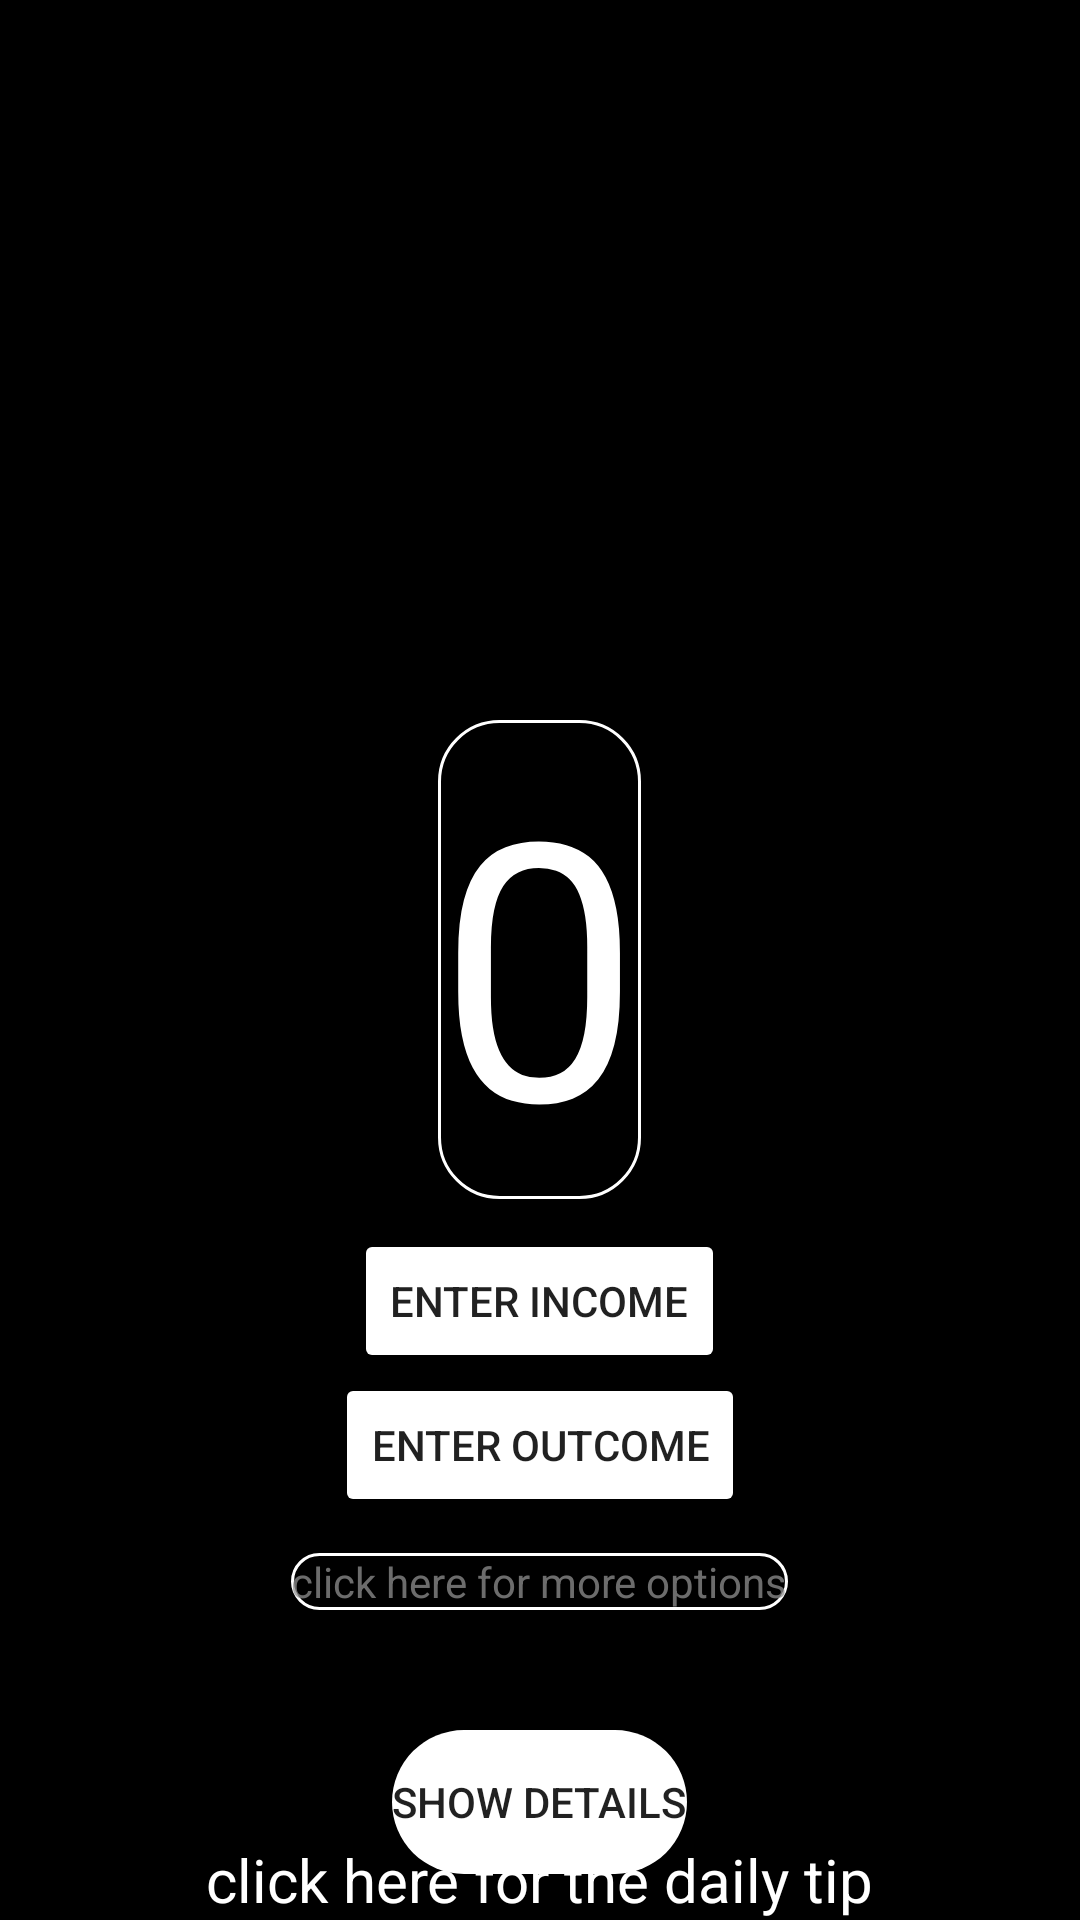

Produce the Android XML layout that renders to this screen, including the resource entries it uses.
<!-- AndroidManifest.xml: application theme Theme.FinanceApp001 -->
<!-- res/layout/activity_home_page.xml -->
<?xml version="1.0" encoding="utf-8"?>
<RelativeLayout xmlns:android="http://schemas.android.com/apk/res/android"
    xmlns:app="http://schemas.android.com/apk/res-auto"
    xmlns:tools="http://schemas.android.com/tools"
    android:layout_width="match_parent"
    android:layout_height="match_parent"
    android:background="@color/black"
    android:orientation="vertical"
    tools:context=".HomePage"

    >

    <TextView
        android:id="@+id/tvCdt"
        android:layout_width="wrap_content"
        android:layout_height="wrap_content"
        android:textSize="30dp"
        android:textColor="@color/white"
        android:text=""
        android:visibility="visible"
        />


    <TextView
        android:id="@+id/tvCurrentSum"
        android:layout_width="wrap_content"
        android:layout_height="wrap_content"
        android:layout_centerInParent="true"
        android:background="@drawable/back"
        android:text="0"
        android:textColor="@color/white"
        android:textSize="120dp" />

    <Button
        android:id="@+id/btnInput"
        android:layout_width="wrap_content"
        android:layout_height="wrap_content"
        android:backgroundTint="@color/white"
        android:text="enter income"
        android:layout_below="@+id/tvCurrentSum"
        android:layout_centerHorizontal="true"
        android:layout_marginTop="10dp"
        />


    <Button
        android:id="@+id/btnRemove"
        android:layout_width="wrap_content"
        android:layout_height="wrap_content"
        android:backgroundTint="@color/white"
        android:text="enter outcome"
        android:layout_below="@+id/btnInput"
        android:layout_centerHorizontal="true"/>


    <TextView
        android:id="@+id/tvMoreOptions"
        android:layout_width="wrap_content"
        android:layout_height="wrap_content"
        android:textColor="@color/gray"
        android:text="@string/click_here"
        android:layout_below="@+id/btnRemove"
        android:layout_centerHorizontal="true"
        android:background="@drawable/back"
        android:layout_marginTop="12dp"
        android:clickable="true"
        />

    <Button
        android:id="@+id/btnInfo"
        android:layout_width="wrap_content"
        android:layout_height="wrap_content"
        android:backgroundTint="@color/white"
        android:text="show details"
        android:layout_below="@+id/tvMoreOptions"
        android:layout_marginTop="40dp"
        android:background="@drawable/circle"
        android:layout_centerHorizontal="true"
        />


    <TextView
        android:id="@+id/tvDailyTip"
        android:layout_width="wrap_content"
        android:layout_height="wrap_content"
        android:text="click here for the daily tip"
        android:textColor="@color/white"
        android:textSize="20dp"
        android:layout_alignParentBottom="true"
        android:layout_centerHorizontal="true"
        />



</RelativeLayout>
<!-- resources referenced by this layout -->
<resources>
  <color name="black">#FF000000</color>
  <color name="gray">#BC939393</color>
  <color name="white">#FFFFFFFF</color>
  <!-- drawable back (drawable) -->
  <?xml version="1.0" encoding="utf-8"?>
  <shape xmlns:android="http://schemas.android.com/apk/res/android"
      android:shape="rectangle" >
  
      
      <solid
          android:color="@color/black" >
      </solid>
  
      
      <stroke
          android:width="1dp"
          android:color="@color/white" >
      </stroke>
  
      
      <corners
          android:radius="20dp"   >
      </corners>
  
  </shape>
  <!-- drawable circle (drawable) -->
  <?xml version="1.0" encoding="utf-8"?>
  <selector xmlns:android="http://schemas.android.com/apk/res/android">
     <item>
         <shape android:shape="rectangle">
             <corners android:radius="600dp" />
         </shape>
  
     </item>
  </selector>
  <string name="click_here">click here for more options</string>
  <style name="Theme.FinanceApp001" parent="Base.Theme.FinanceApp001" />
  <style name="Base.Theme.FinanceApp001" parent="Theme.AppCompat.DayNight.DarkActionBar">
  
          
          
  
      </style>
</resources>
